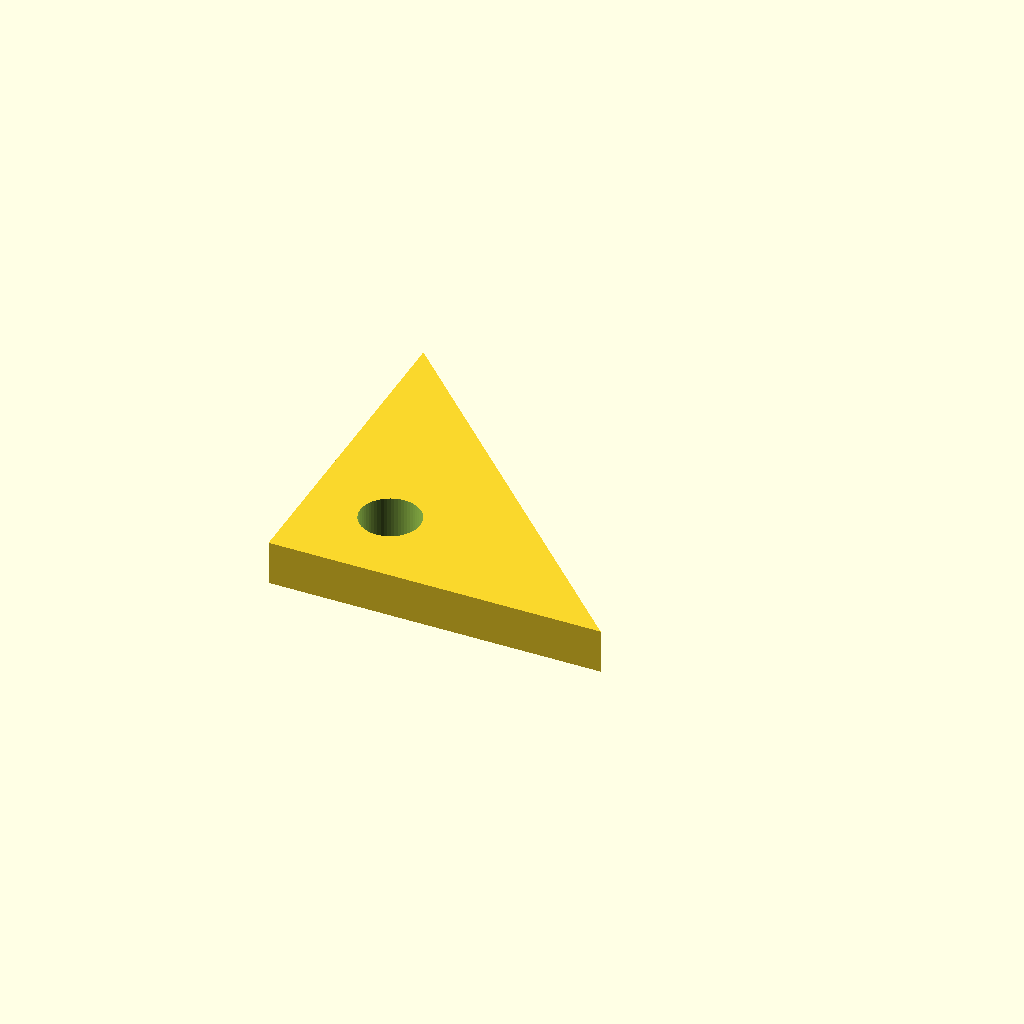
Cell 1 — every parameter at its default value.
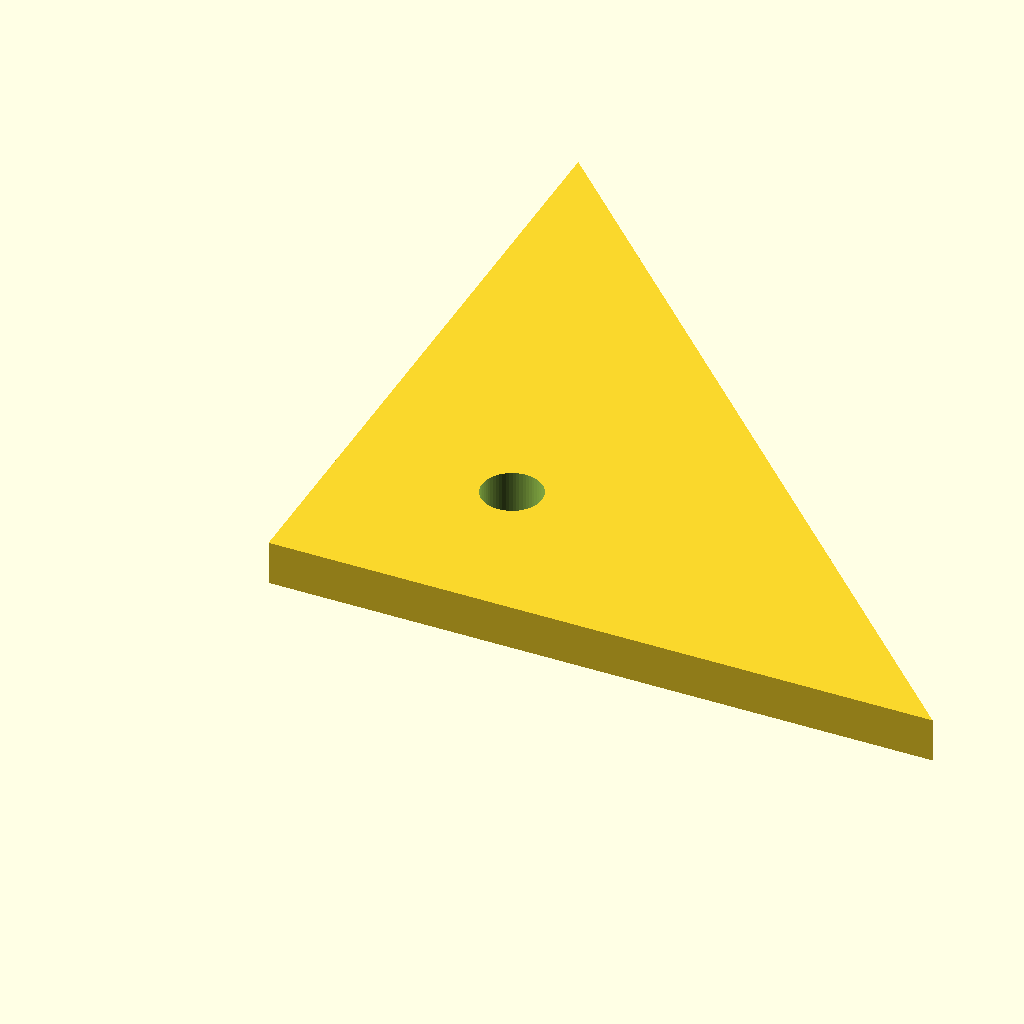
Cell 2 — leg set to 60, the other parameters unchanged.
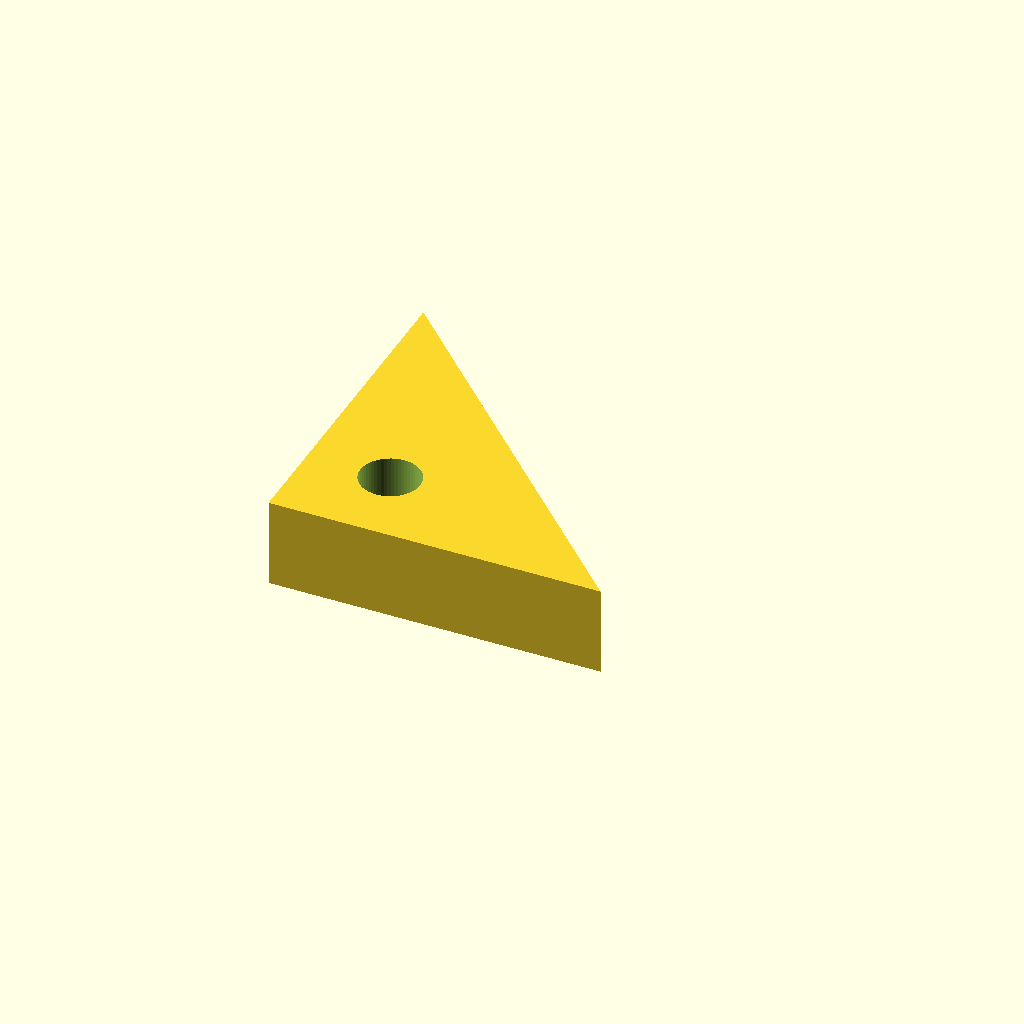
Cell 3: the same model with thickness = 8.
One fixed orthographic camera (rotation 55°, 0°, 25°; colour scheme Cornfield) for every cell.
OpenSCAD source file optional_data/data/parts/part_0771.scad:
// Triangular reinforcement gusset.
$fn = 60;
eps = 0.02;
leg = 30;
thickness = 4;
difference() {
    linear_extrude(height=thickness) polygon(points=[[0,0],[leg,0],[0,leg]]);
    translate([leg*0.25,leg*0.25,-eps]) cylinder(d=5.4,h=thickness+2*eps);
}
Parameter table extracted from the source (name, type, default, range or options):
eps: number, default 0.02
leg: number, default 30
thickness: number, default 4
